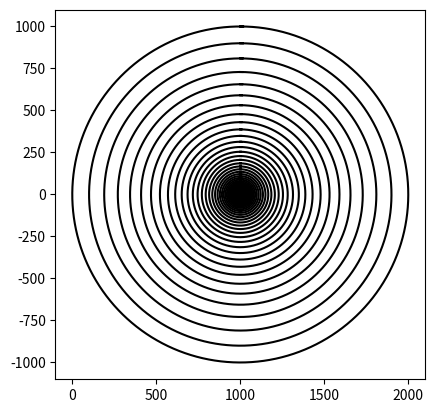

Write the Python code that produced this figure.
# [redacted]
#Lab 1 
#2/7/2019
import matplotlib.pyplot as plt
import numpy as np
import math 
def circle(center,rad):
    n = int(4 * rad * math.pi)
    t = np.linspace(0,6.3,n)
    x = center[0]+rad * np.sin(t)
    y = center[1]+rad * np.cos(t)
    return x,y
#end of circle function
	#draws circles plots circle using center and radius from circle method.
def draw_circles(ax,n,center,radius,w):
    if n>0:
        x,y = circle(center,radius)
		#plots circle
        ax.plot(x,y,color='k')
		#recursive call to self 
        draw_circles(ax,n-1,center,radius*w,w)
#end of draw_circles function
#makes sure all points are closed      
plt.close("all") 
fig, ax = plt.subplots()
#recursive call ax,n,center, radius ,w 
draw_circles(ax, 3, [10000,0], 100,.5)
ax.set_aspect(1.0)
#ax.axis('off')
plt.show()
fig.savefig('circles.png')
#end of a
#call again but this time change parameters to make picture look like b.
plt.close("all") 
fig, ax = plt.subplots() 
draw_circles(ax, 400, [10000,0], 100,.88)
ax.set_aspect(1.0)
#ax.axis('off')
plt.show()
fig.savefig('circles2.png')
#end of b
#call again but this time change parameters to make picture look like c.
plt.close("all") 
fig, ax = plt.subplots() 
draw_circles(ax, 700, [1000,0], 1000,.9)
ax.set_aspect(1.0)
#ax.axis('off')
plt.show()
fig.savefig('circles3.png')